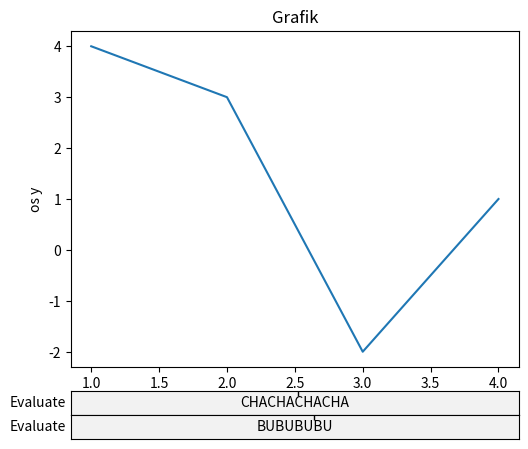

Recreate this plot in Python.
import matplotlib as mpl
import matplotlib.pyplot as plt
from matplotlib.widgets import TextBox


def submit(content):
    print(content)

def submit1(content):
    print(content)
    
# something like an empty canvas
figure = plt.figure()

# specification of the left+bottom pos and width + height --> all values between 0 and 1
ax = figure.add_axes([0.2,0.2,0.7,0.7])
ax.set_title("Grafik")

# x and y axis labels
ax.set_xlabel("os x")
ax.set_ylabel("os y")

# add another part - zone for the button
entry_field1 = figure.add_axes([0.2, 0.10, 0.7, 0.05])
text_box = TextBox(entry_field1, "Evaluate", textalignment="center")
text_box.on_submit(submit)
text_box.set_val("CHACHACHACHA")

entry_field2 = figure.add_axes([0.2, 0.05, 0.7, 0.05])
text_box2 = TextBox(entry_field2, "Evaluate", textalignment="center")
text_box2.on_submit(submit1)
text_box2.set_val("BUBUBUBU")



ax.plot([1,2,3,4],[4,3,-2,1])  # Plot some data on the axes.

#button_zone = figure.add_axes(1,1,1,1)

plt.show()